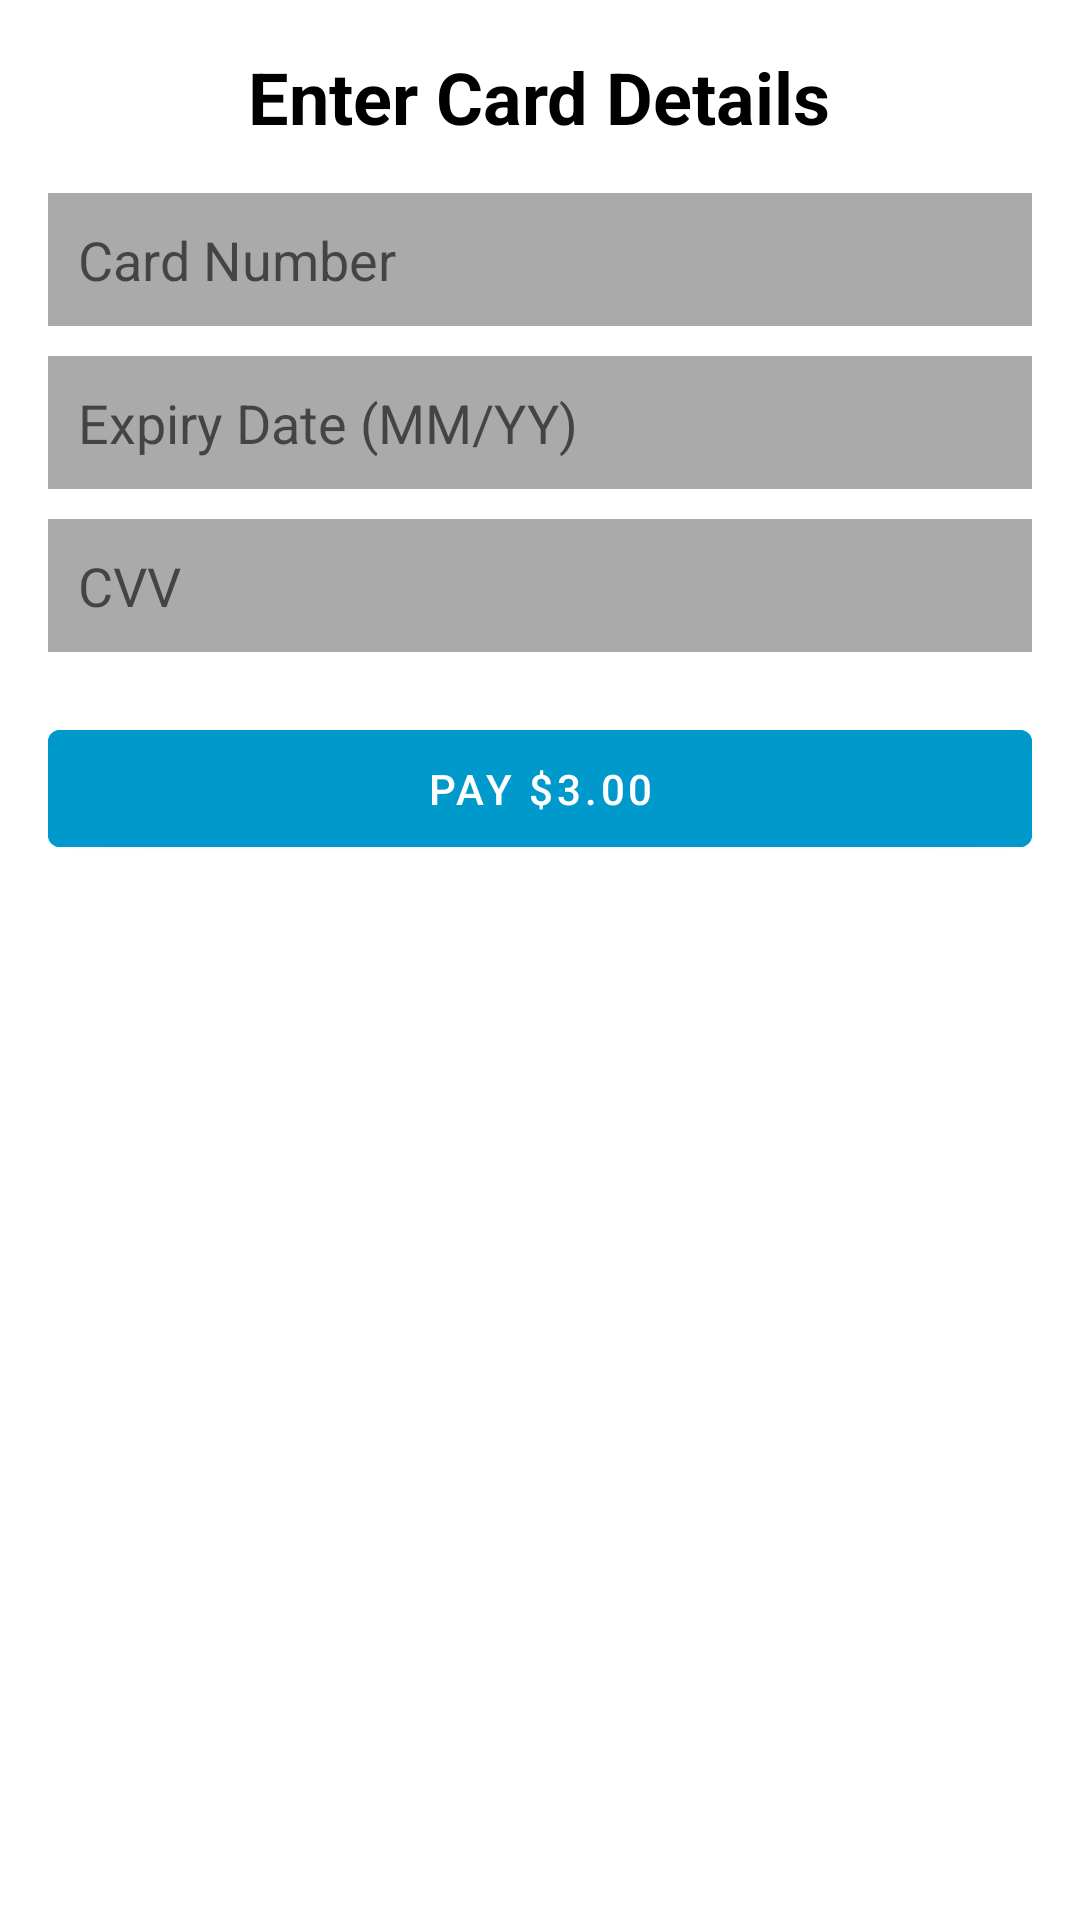

The Android layout XML behind this screen, and the referenced resources:
<!-- AndroidManifest.xml: application theme Theme.CarParkFinder -->
<!-- res/layout/activity_payment.xml -->
<?xml version="1.0" encoding="utf-8"?>
<LinearLayout xmlns:android="http://schemas.android.com/apk/res/android"
    android:layout_width="match_parent"
    android:layout_height="match_parent"
    android:orientation="vertical"
    android:gravity="center_horizontal"
    android:padding="16dp">

    <TextView
        android:layout_width="wrap_content"
        android:layout_height="wrap_content"
        android:text="Enter Card Details"
        android:textSize="24sp"
        android:textStyle="bold"
        android:paddingBottom="16dp"
        android:textColor="@android:color/black"/>

    <EditText
        android:id="@+id/editCardNumber"
        android:layout_width="match_parent"
        android:layout_height="wrap_content"
        android:hint="Card Number"
        android:inputType="number"
        android:maxLength="16"
        android:padding="10dp"
        android:background="@android:color/darker_gray"/>

    <EditText
        android:id="@+id/editExpiryDate"
        android:layout_width="match_parent"
        android:layout_height="wrap_content"
        android:hint="Expiry Date (MM/YY)"
        android:inputType="datetime"
        android:maxLength="5"
        android:padding="10dp"
        android:background="@android:color/darker_gray"
        android:layout_marginTop="10dp"/>

    <EditText
        android:id="@+id/editCvv"
        android:layout_width="match_parent"
        android:layout_height="wrap_content"
        android:hint="CVV"
        android:inputType="numberPassword"
        android:maxLength="3"
        android:padding="10dp"
        android:background="@android:color/darker_gray"
        android:layout_marginTop="10dp"/>

    <Button
        android:id="@+id/btnPay"
        android:layout_width="match_parent"
        android:layout_height="wrap_content"
        android:text="Pay $3.00"
        android:textColor="@android:color/white"
        android:backgroundTint="@android:color/holo_blue_dark"
        android:layout_marginTop="20dp"
        android:padding="10dp"/>
</LinearLayout>
<!-- resources referenced by this layout -->
<resources>
  <style name="Theme.CarParkFinder" parent="Theme.MaterialComponents.DayNight.NoActionBar">
          <item name="colorPrimary">@color/purple_500</item>
          <item name="colorPrimaryVariant">@color/purple_700</item>
          <item name="colorOnPrimary">@color/white</item>
          <item name="colorSecondary">@color/teal_200</item>
          <item name="colorOnSecondary">@color/black</item>
          <item name="android:windowBackground">@color/white</item>
      </style>
  <!-- not gathered from this repository: default colours our renderer supplied (Android Studio template values) -->
  <color name="purple_500">#FF6200EE</color>
  <color name="purple_700">#FF3700B3</color>
  <color name="teal_200">#FF03DAC5</color>
  <color name="black">#FF000000</color>
  <color name="white">#FFFFFFFF</color>
</resources>
